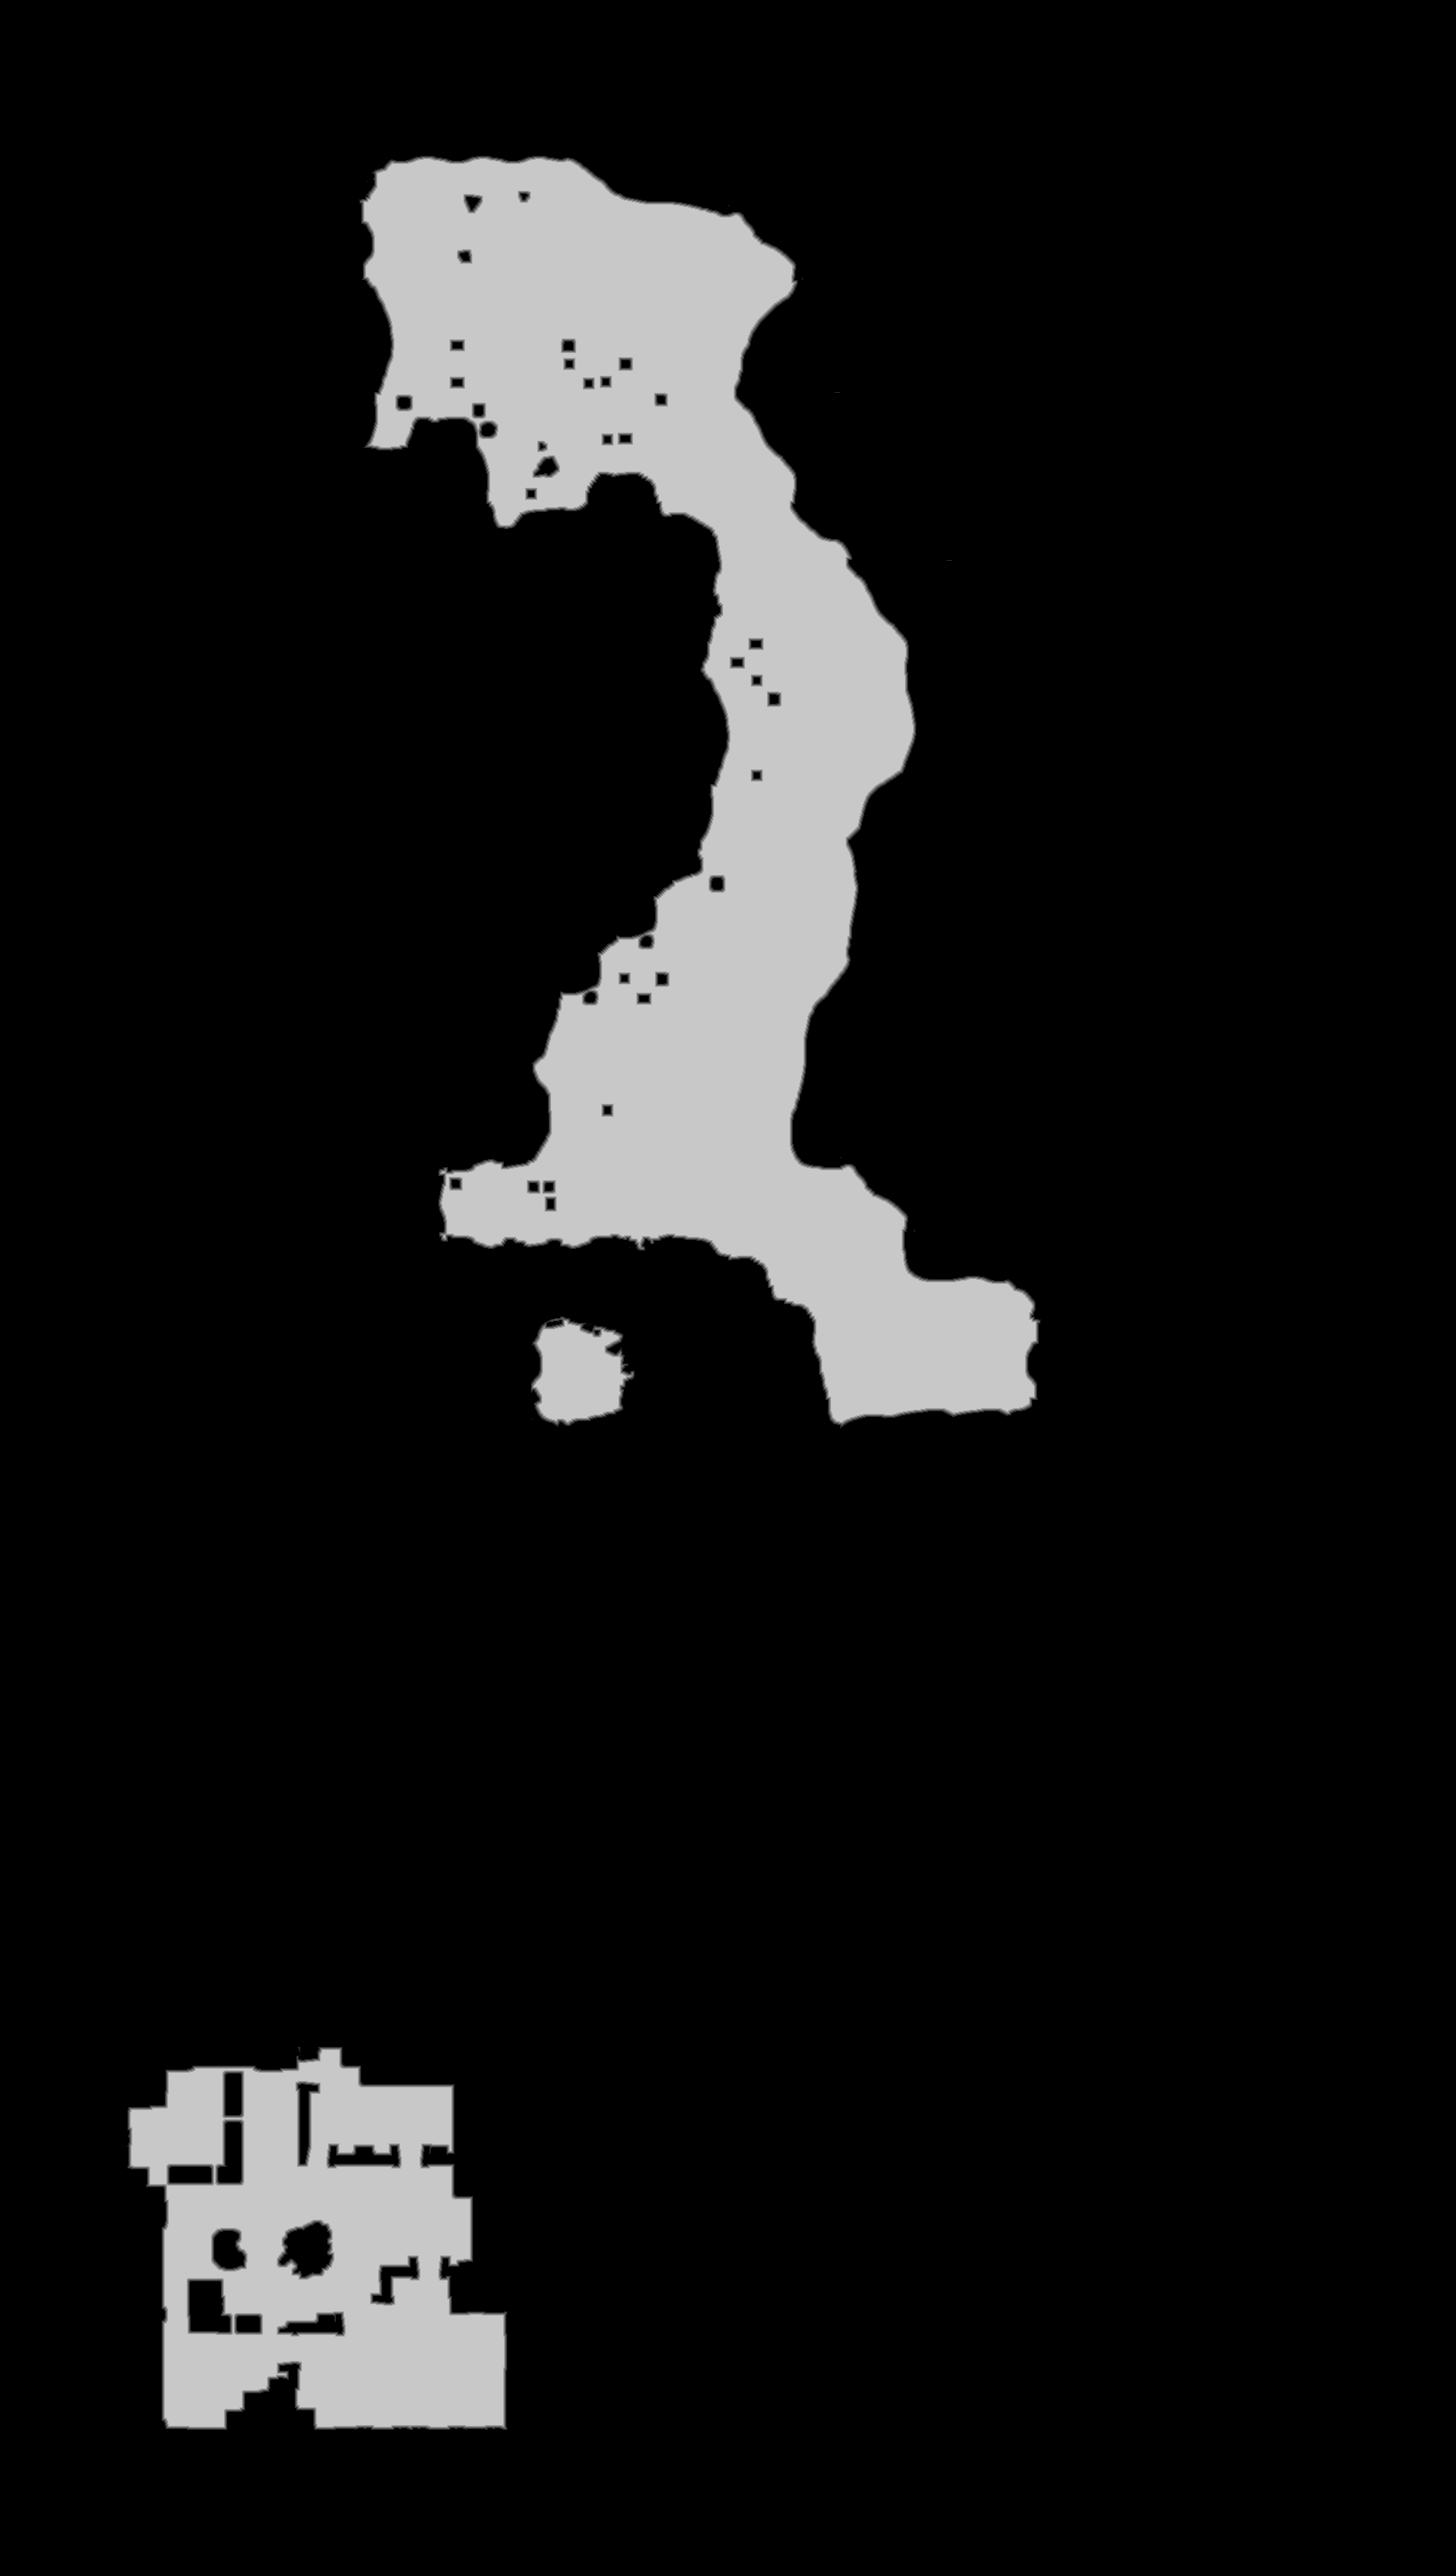

The data file committed next to this chart (first rows):
base	0x22ede000000
origin	0x46b0010
stride	897
width	1794
height	3174
nibble	0	5038782
nibble	1	13835
nibble	2	13988
nibble	3	14178
nibble	4	14343
nibble	5	599030
